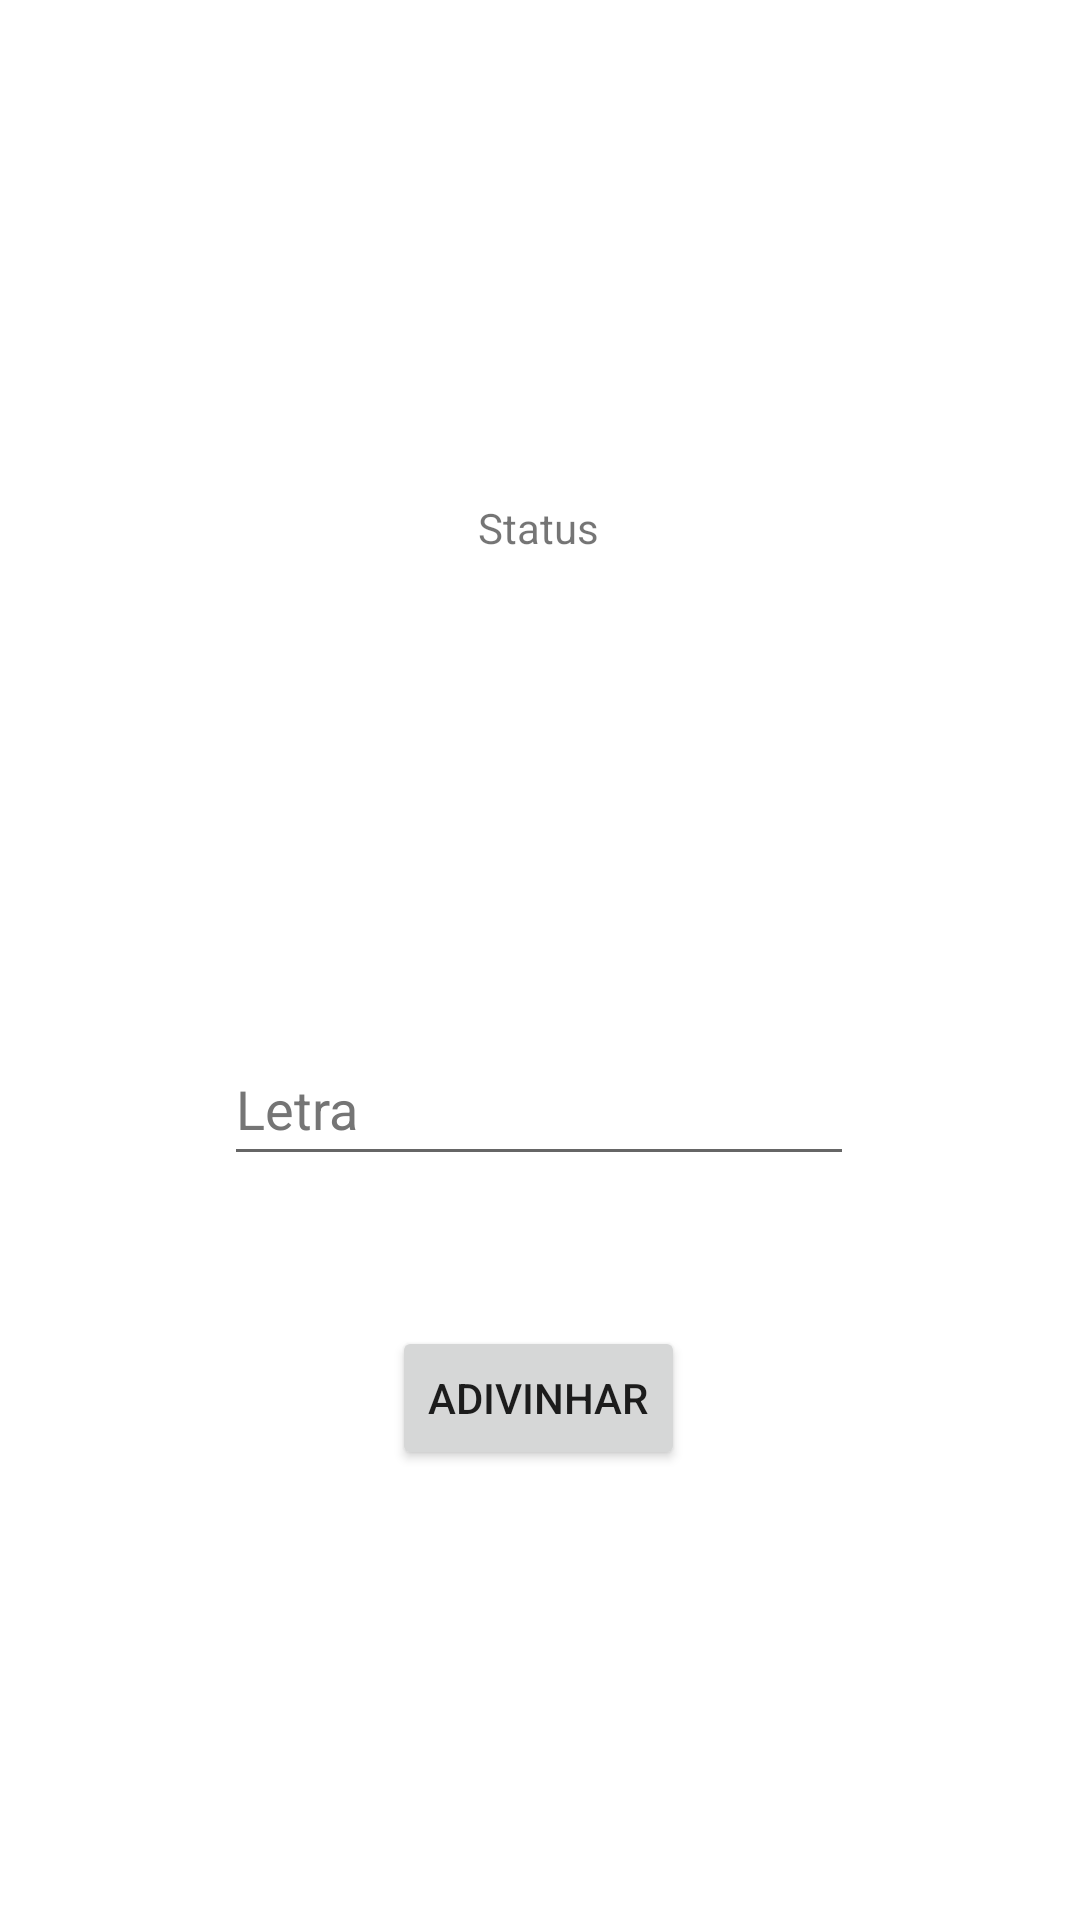

Write the Android layout XML for this screen, with the resource values it uses.
<!-- AndroidManifest.xml: application theme Theme.JogodaForcaKotlin -->
<!-- res/layout/activity_main.xml -->
<?xml version="1.0" encoding="utf-8"?>
<androidx.constraintlayout.widget.ConstraintLayout xmlns:android="http://schemas.android.com/apk/res/android"
    xmlns:app="http://schemas.android.com/apk/res-auto"
    xmlns:tools="http://schemas.android.com/tools"
    android:layout_width="match_parent"
    android:layout_height="match_parent"
    tools:context=".MainActivity">

    <TextView
        android:id="@+id/tv_status"
        android:layout_width="wrap_content"
        android:layout_height="wrap_content"
        android:text="@string/status"
        app:layout_constraintBottom_toTopOf="@+id/in_letra"
        app:layout_constraintHorizontal_bias="0.498"
        app:layout_constraintLeft_toLeftOf="parent"
        app:layout_constraintRight_toRightOf="parent"
        app:layout_constraintTop_toTopOf="parent"
        app:layout_constraintVertical_bias="0.512" />

    <EditText
        android:id="@+id/in_letra"
        android:layout_width="wrap_content"
        android:layout_height="wrap_content"
        android:layout_marginBottom="50dp"
        android:autofillHints=""
        android:ems="10"
        android:hint="@string/letra"
        android:inputType="text"
        android:minHeight="48dp"
        android:textColorHint="#757575"
        app:layout_constraintBottom_toTopOf="@+id/bt_adivinhar"
        app:layout_constraintEnd_toEndOf="parent"
        app:layout_constraintHorizontal_bias="0.498"
        app:layout_constraintStart_toStartOf="parent" />

    <Button
        android:id="@+id/bt_adivinhar"
        android:layout_width="wrap_content"
        android:layout_height="wrap_content"
        android:layout_marginBottom="150dp"
        android:text="@string/adivinhar"
        app:layout_constraintBottom_toBottomOf="parent"
        app:layout_constraintEnd_toEndOf="parent"
        app:layout_constraintHorizontal_bias="0.498"
        app:layout_constraintStart_toStartOf="parent" />

</androidx.constraintlayout.widget.ConstraintLayout>
<!-- resources referenced by this layout -->
<resources>
  <string name="adivinhar">Adivinhar</string>
  <string name="letra">Letra</string>
  <string name="status">Status</string>
  <style name="Theme.JogodaForcaKotlin" parent="Theme.MaterialComponents.DayNight.DarkActionBar">
          
          <item name="colorPrimary">@color/purple_500</item>
          <item name="colorPrimaryVariant">@color/purple_700</item>
          <item name="colorOnPrimary">@color/white</item>
          
          <item name="colorSecondary">@color/teal_200</item>
          <item name="colorSecondaryVariant">@color/teal_700</item>
          <item name="colorOnSecondary">@color/black</item>
          
          <item name="android:statusBarColor" tools:targetApi="l">?attr/colorPrimaryVariant</item>
          
      </style>
  <!-- not gathered from this repository: default colours our renderer supplied (Android Studio template values) -->
  <color name="purple_500">#FF6200EE</color>
  <color name="purple_700">#FF3700B3</color>
  <color name="teal_200">#FF03DAC5</color>
  <color name="teal_700">#FF018786</color>
  <color name="black">#FF000000</color>
  <color name="white">#FFFFFFFF</color>
</resources>
